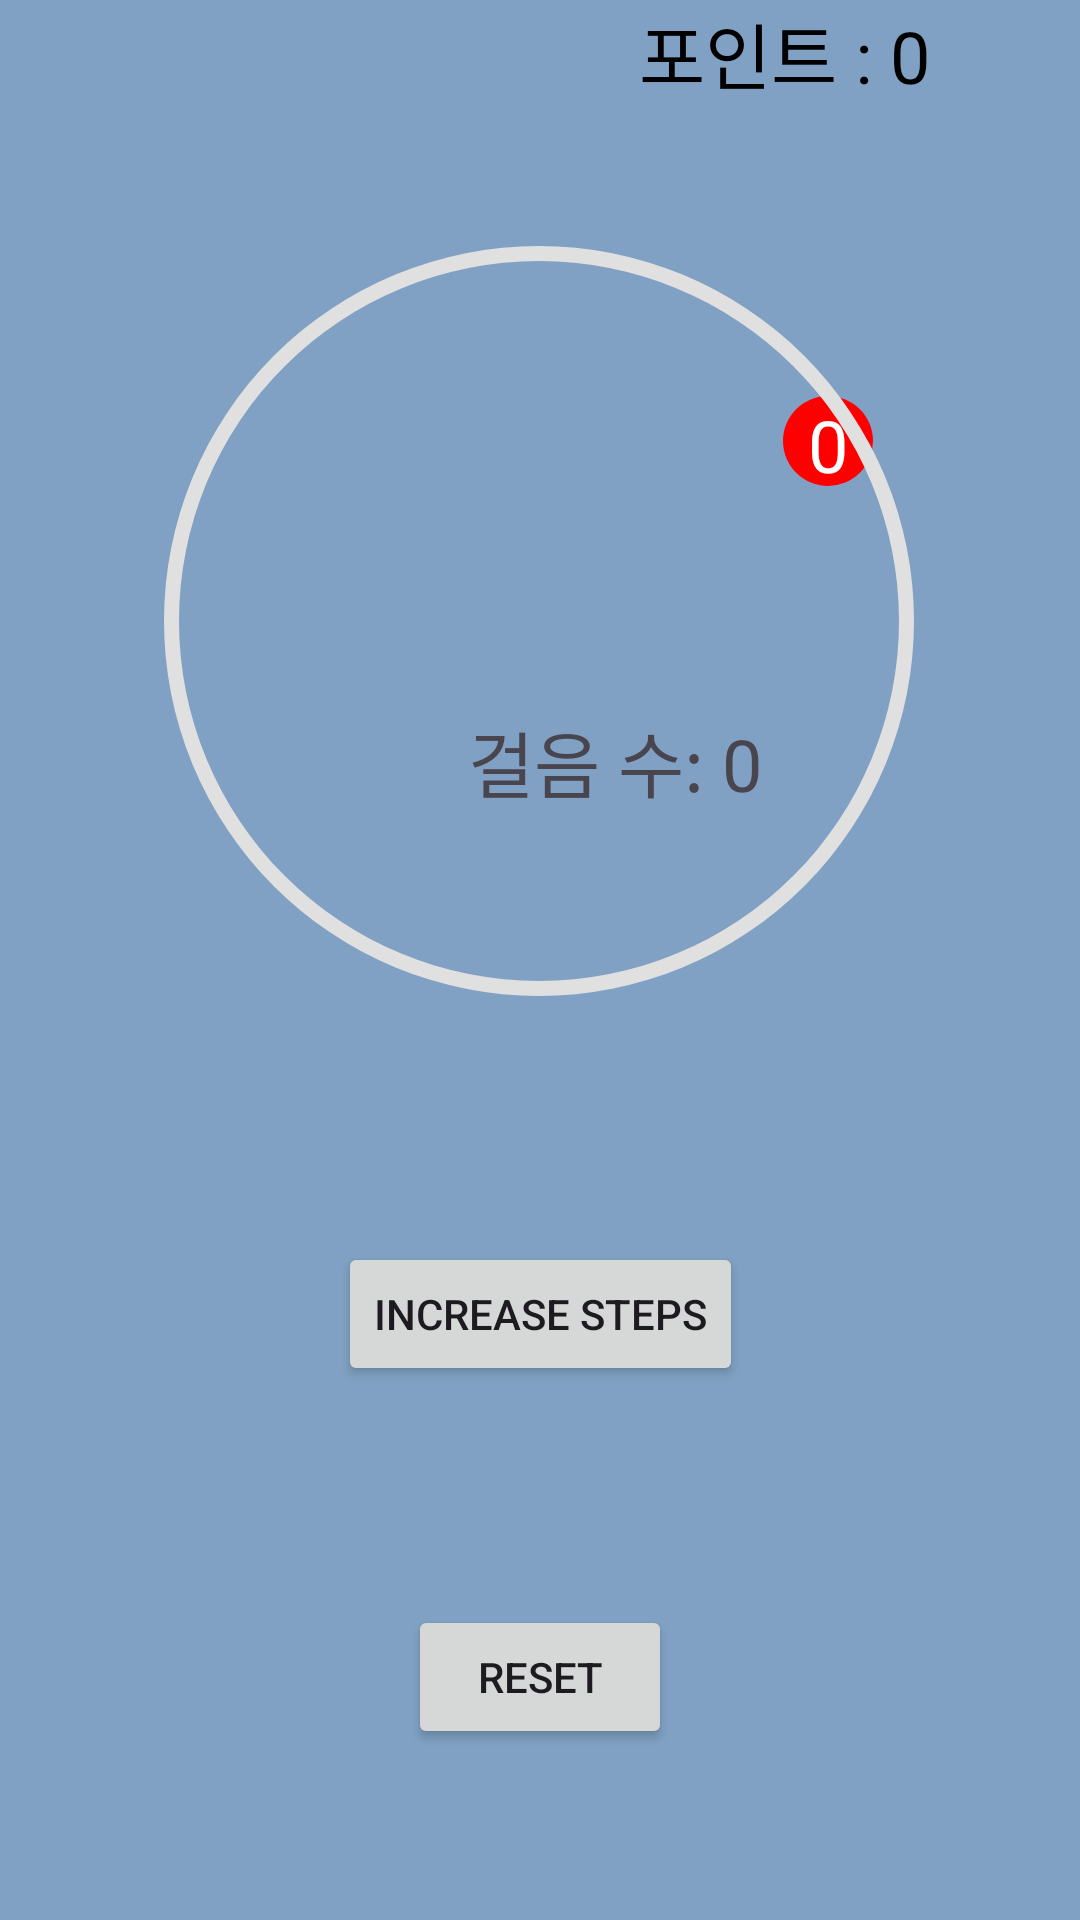

The Android layout XML behind this screen, and the referenced resources:
<!-- AndroidManifest.xml: application theme Theme.Mobile_program -->
<!-- res/layout/activity_main4.xml -->
<?xml version="1.0" encoding="utf-8"?>
<androidx.constraintlayout.widget.ConstraintLayout
    xmlns:android="http://schemas.android.com/apk/res/android"
    xmlns:app="http://schemas.android.com/apk/res-auto"
    xmlns:tools="http://schemas.android.com/tools"
    android:layout_width="match_parent"
    android:layout_height="match_parent"
    android:background="@color/bl"
    tools:context=".StepsFragment">

    <TextView
        android:id="@+id/step_counter"
        android:layout_width="wrap_content"
        android:layout_height="wrap_content"
        android:layout_marginStart="156dp"
        android:layout_marginLeft="156dp"
        android:text="걸음 수: 0"
        android:textSize="24sp"
        app:layout_constraintBottom_toBottomOf="parent"
        app:layout_constraintLeft_toLeftOf="parent"
        app:layout_constraintRight_toRightOf="parent"
        app:layout_constraintStart_toStartOf="parent"
        app:layout_constraintTop_toTopOf="parent"
        app:layout_constraintVertical_bias="0.39" />

    <ImageView
        android:id="@+id/imageView"
        android:layout_width="120dp"
        android:layout_height="120dp"
        android:layout_marginBottom="19dp"
        android:src="@drawable/box"
        app:layout_constraintBottom_toBottomOf="@+id/step_counter"
        app:layout_constraintStart_toStartOf="@+id/step_counter"
         />

    <TextView
        android:id="@+id/point"
        android:layout_width="wrap_content"
        android:layout_height="wrap_content"
        android:gravity="center"

        android:text="포인트 : 0"
        android:layout_marginRight="50dp"
        android:textColor="#000000"
        android:textSize="24sp"
        app:layout_constraintEnd_toEndOf="parent"
        app:layout_constraintHorizontal_bias="0.97"
        app:layout_constraintTop_toTopOf="parent" />

    <TextView
        android:id="@+id/treasure_count"
        android:layout_width="30dp"
        android:layout_height="30dp"
        android:background="@drawable/circle"
        android:gravity="center"
        android:text="0"
        android:textColor="#FFFFFF"
        android:textSize="24sp"
        app:layout_constraintEnd_toEndOf="@+id/imageView"
        app:layout_constraintStart_toEndOf="@+id/imageView"
        app:layout_constraintTop_toTopOf="@+id/imageView" />

    

    
    <ProgressBar
        android:id="@+id/record_progress_bar"
        android:layout_width="300dp"
        android:layout_height="300dp"
        android:background="@drawable/circular_progress_background"
        android:indeterminateOnly="false"
        android:max="10000"
        android:progress="0"
        android:progressDrawable="@drawable/circular_progress_bar"
        app:layout_constraintBottom_toTopOf="@+id/increase_steps_button"
        app:layout_constraintEnd_toEndOf="parent"
        app:layout_constraintHorizontal_bias="0.495"
        app:layout_constraintStart_toStartOf="parent"
        app:layout_constraintTop_toTopOf="parent"
        app:layout_constraintVertical_bias="0.4" />

    <Button
        android:id="@+id/increase_steps_button"
        android:layout_width="wrap_content"
        android:layout_height="wrap_content"
        android:text="Increase Steps"
        app:layout_constraintBottom_toTopOf="@+id/reset_button"
        app:layout_constraintEnd_toEndOf="parent"
        app:layout_constraintStart_toStartOf="parent"
        app:layout_constraintTop_toBottomOf="@+id/record_progress_bar" />

    
    <Button
        android:id="@+id/reset_button"
        android:layout_width="wrap_content"
        android:layout_height="wrap_content"
        android:layout_marginTop="16dp"
        android:text="Reset"
        app:layout_constraintBottom_toBottomOf="parent"
        app:layout_constraintEnd_toEndOf="parent"
        app:layout_constraintStart_toStartOf="parent"
        app:layout_constraintTop_toBottomOf="@+id/increase_steps_button" />

</androidx.constraintlayout.widget.ConstraintLayout>
<!-- resources referenced by this layout -->
<resources>
  <color name="bl">#80A1C3</color>
  <!-- drawable circle (drawable) -->
  <?xml version="1.0" encoding="utf-8"?>
  <shape xmlns:android="http://schemas.android.com/apk/res/android"
      android:shape="oval">
      <solid android:color="#FF0000"/> 
      <size
          android:width="70dp"
          android:height="70dp"/>
  </shape>
  <!-- drawable circular_progress_background (drawable) -->
  <?xml version="1.0" encoding="utf-8"?>
  <shape xmlns:android="http://schemas.android.com/apk/res/android"
      android:shape="ring"
      android:innerRadiusRatio="2.5"
      android:thickness="5dp"
      android:useLevel="false">
      <solid android:color="@color/menu_off"/>
  </shape>
  <!-- drawable circular_progress_bar (drawable) -->
  <?xml version="1.0" encoding="utf-8"?>
  <rotate xmlns:android="http://schemas.android.com/apk/res/android"
      android:fromDegrees="270"
      android:toDegrees="270">
      <shape
          android:innerRadiusRatio="2.5"
          android:shape="ring"
          android:thickness="5dp"
          android:useLevel="true">
          <gradient
              android:angle="0"
              android:endColor="@color/color_primary"
              android:centerColor="@color/colorAccent"
              android:startColor="@color/colorPrimaryDark"
              android:type="sweep"
              android:useLevel="false"/>
      </shape>
  </rotate>
  <style name="Theme.Mobile_program" parent="Theme.AppCompat.Light.DarkActionBar">
          
          <item name="colorPrimary">@color/colorPrimary</item>
          <item name="colorPrimaryDark">@color/colorPrimaryDark</item>
          <item name="colorAccent">@color/colorAccent</item>
      </style>
  <color name="menu_off">#E0E0E0</color>
  <color name="color_primary">#FF5722</color>
  <color name="colorAccent">#03DAC5</color>
  <color name="colorPrimaryDark">#3700B3</color>
  <color name="colorPrimary">#6200EE</color>
</resources>
